Labelled photos from "images", an image-classification folder in artem-panchenko/leaf-detector. The possible labels are: acer, aesculus, populus, prunus.

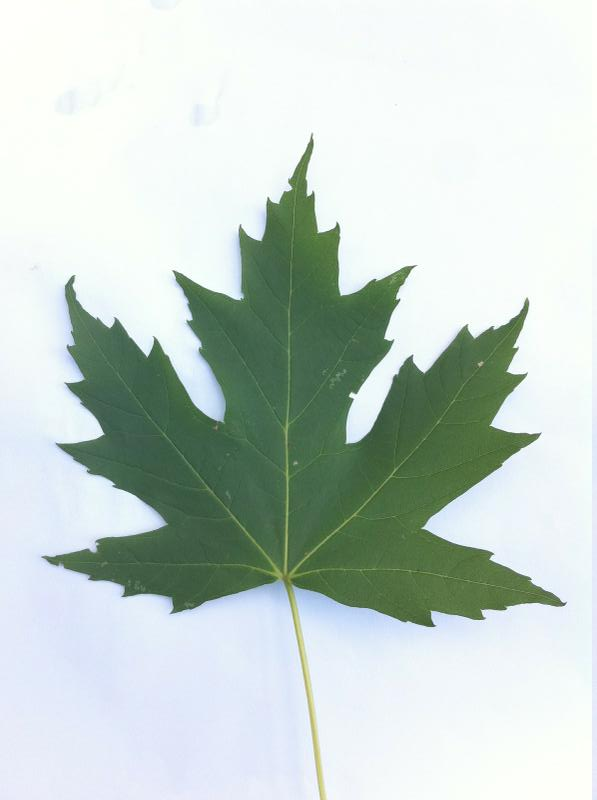
Label: acer

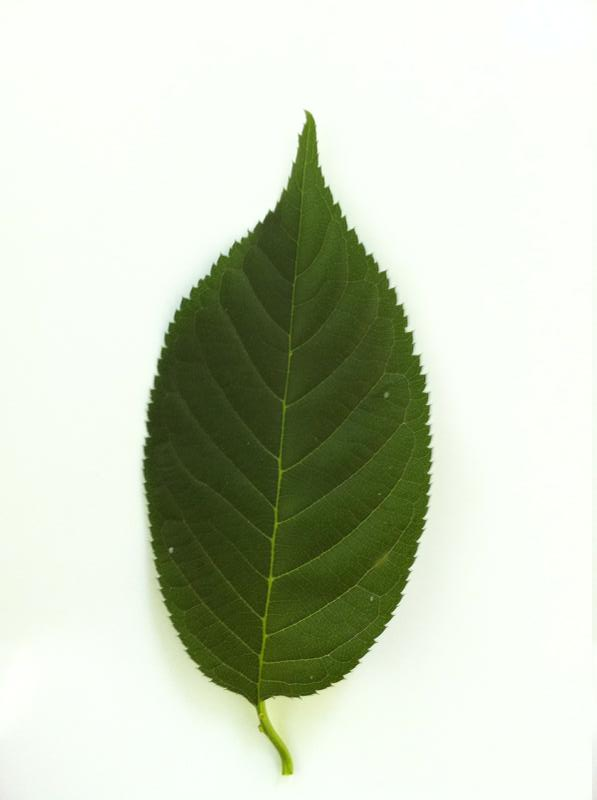
Label: prunus

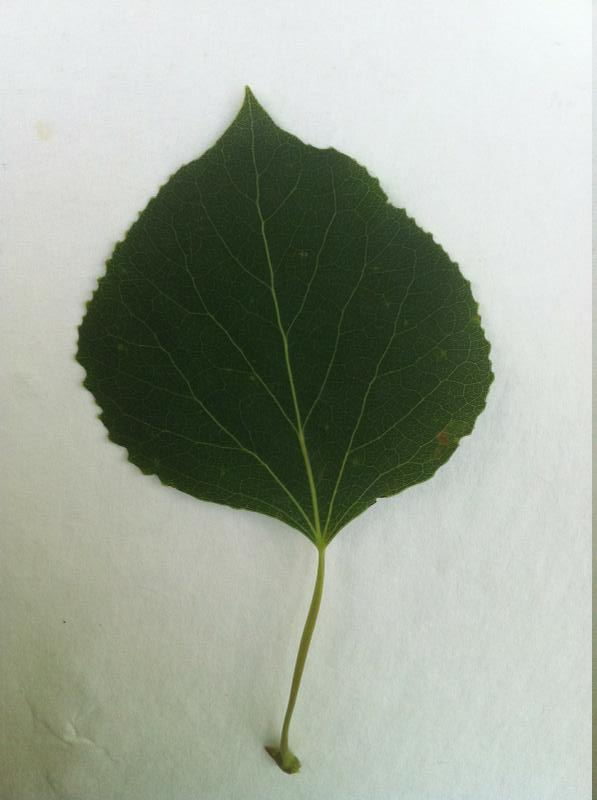
Label: populus

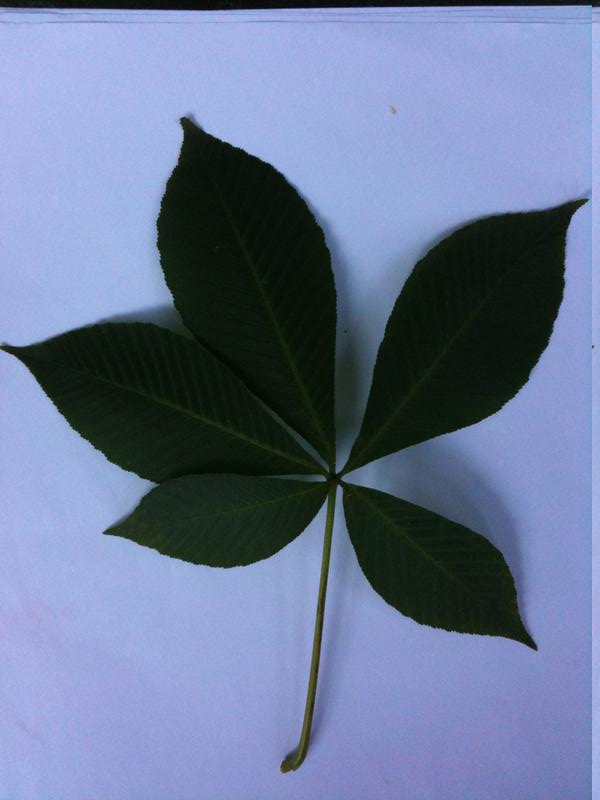
Label: aesculus

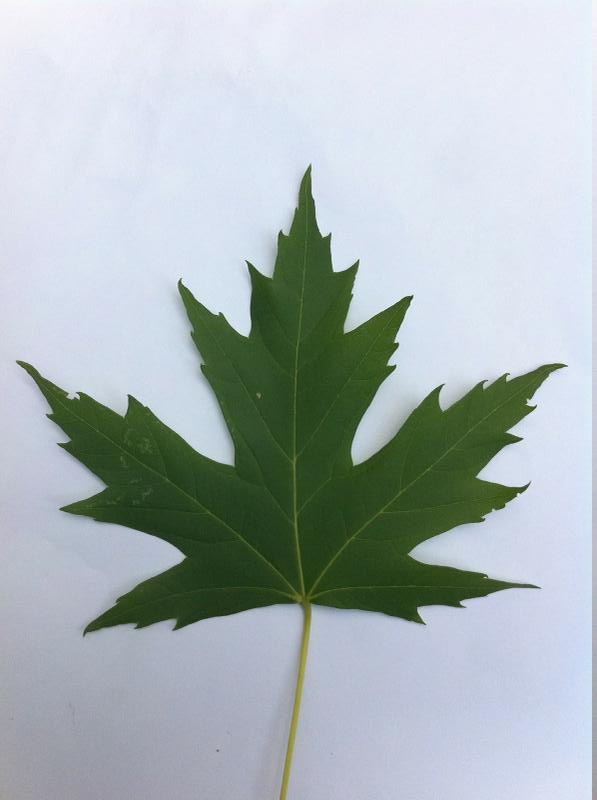
Label: acer

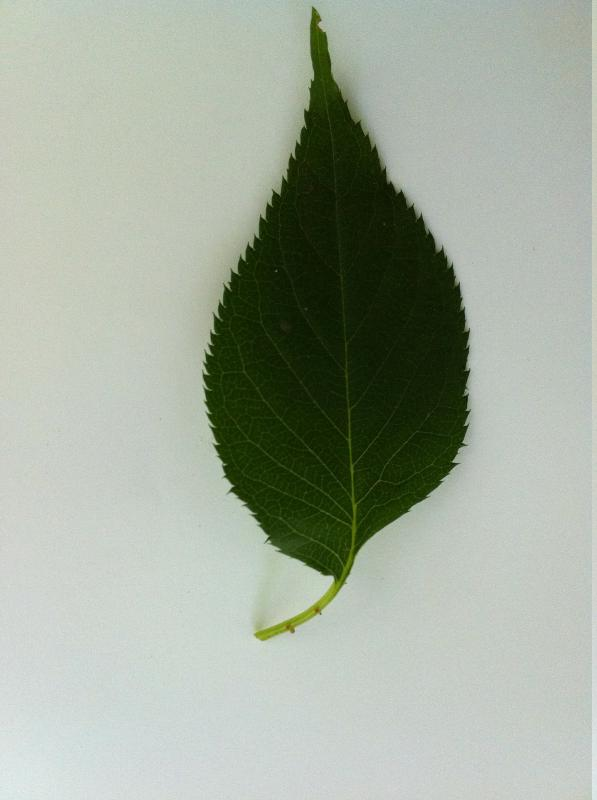
Label: prunus
